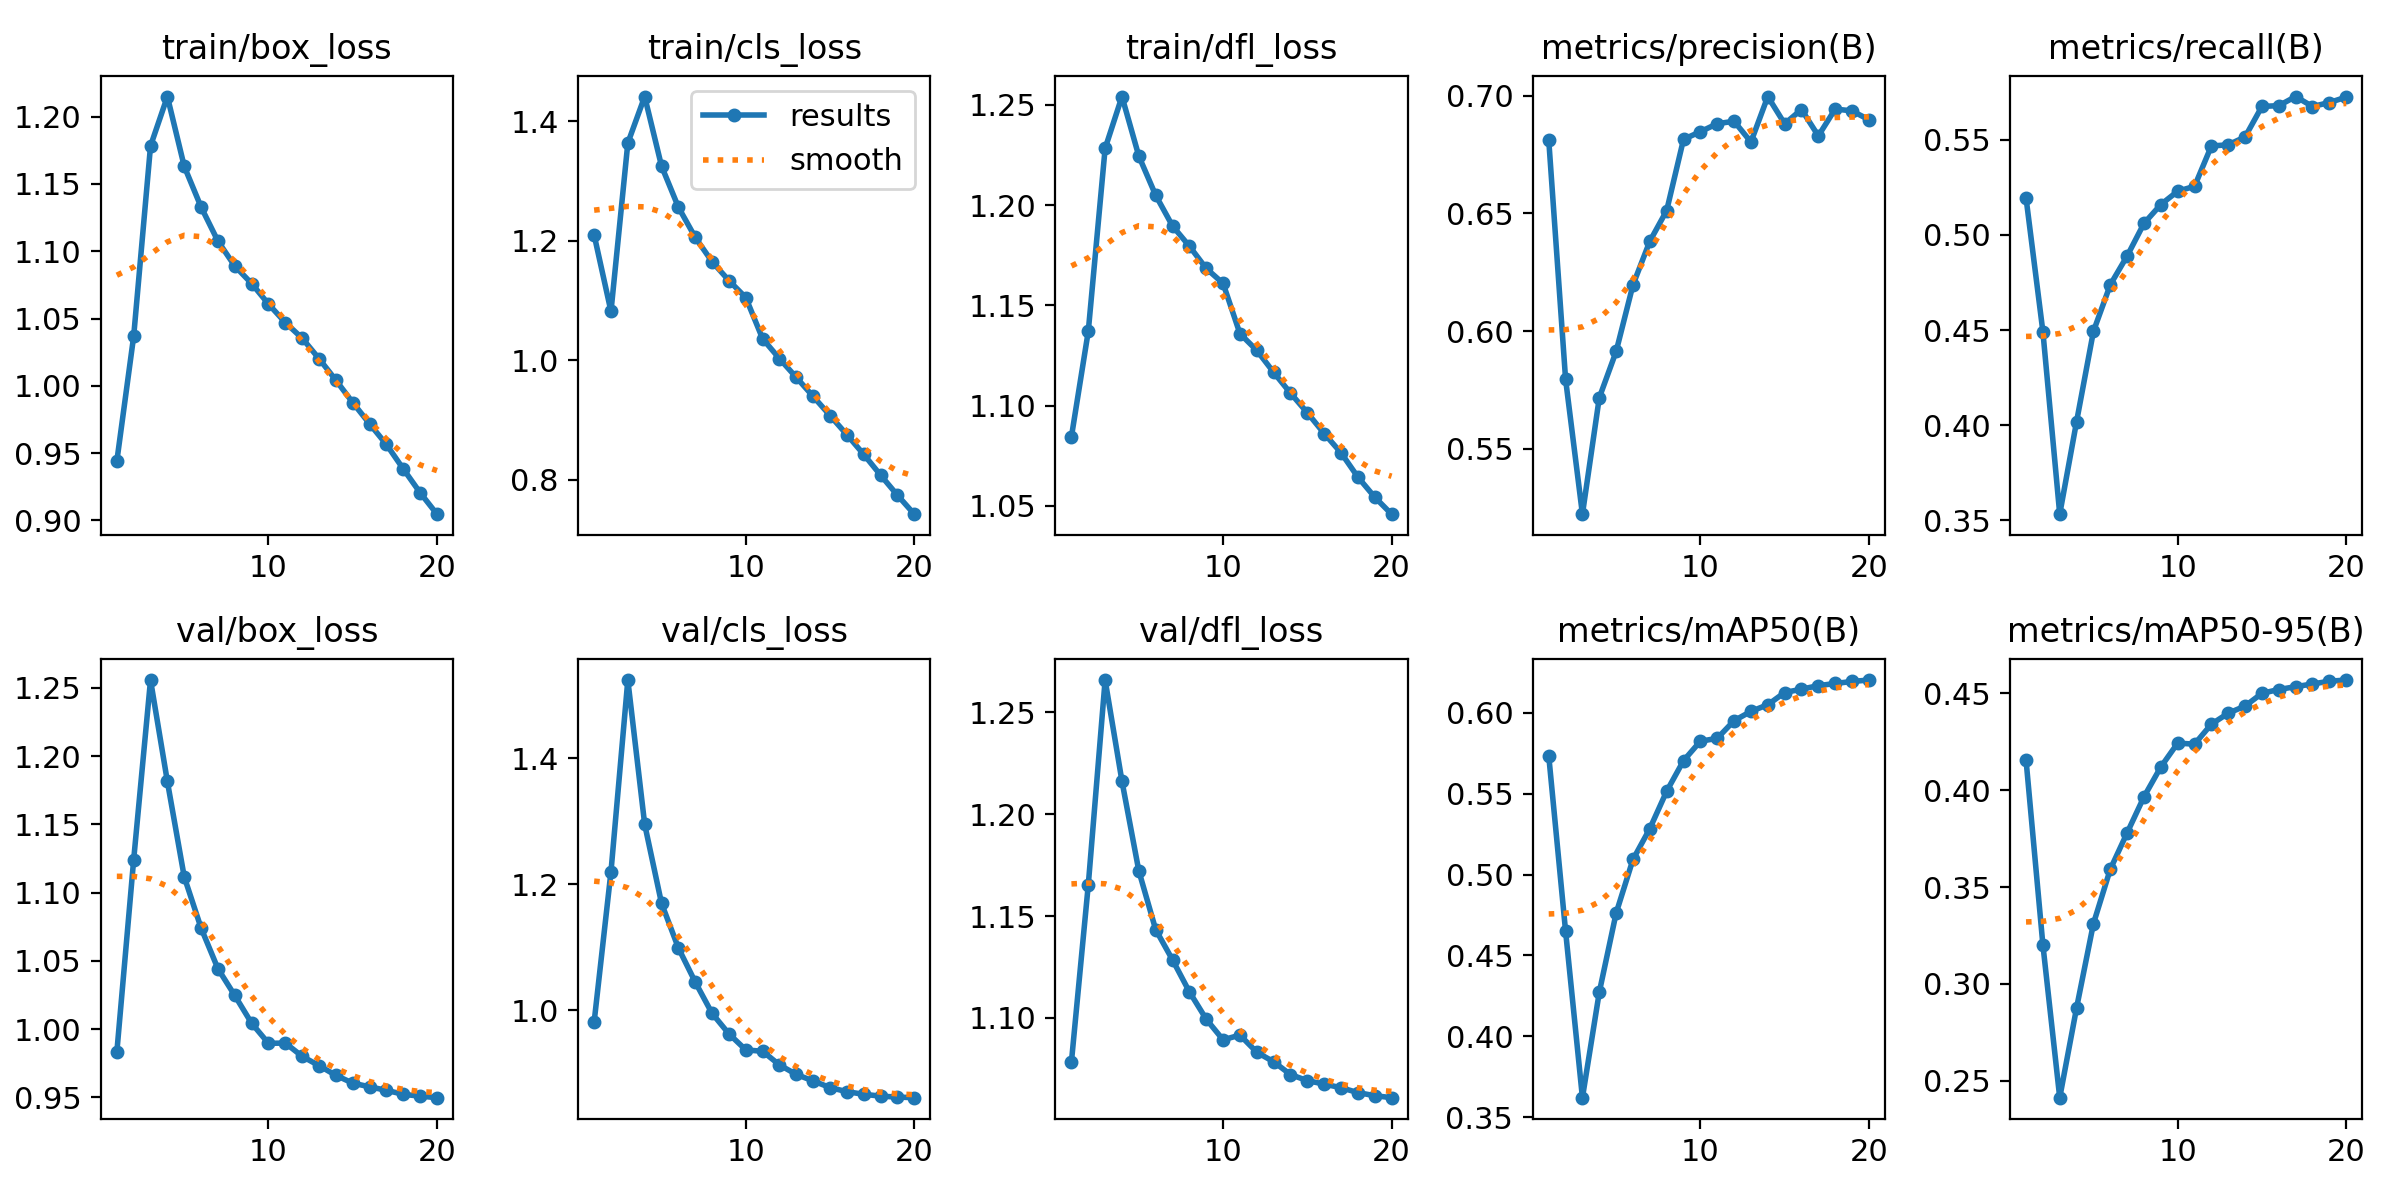

The file beside this chart, header and first rows:
epoch, time, train/box_loss, train/cls_loss, train/dfl_loss, metrics/precision(B), metrics/recall(B), metrics/mAP50(B), metrics/mAP50-95(B), val/box_loss, val/cls_loss, val/dfl_loss, lr/pg0, lr/pg1, lr/pg2, lr/pg3, lr/pg4, lr/pg5, lr/pg6, lr/pg7
1, 2608, 0.944, 1.209, 1.084, 0.6812, 0.5195, 0.5735, 0.4157, 0.9831, 0.9809, 1.078, 0.009989, 0.00333, 0.009989, 0.00333, 0.009989, 0.00333, 0.009989, 0.00333
2, 5033, 1.037, 1.081, 1.137, 0.5796, 0.4492, 0.465, 0.3203, 1.124, 1.22, 1.165, 0.019, 0.006333, 0.019, 0.006333, 0.019, 0.006333, 0.019, 0.006333
3, 7648, 1.178, 1.363, 1.228, 0.5223, 0.3531, 0.3621, 0.2413, 1.256, 1.525, 1.266, 0.02702, 0.009007, 0.02702, 0.009007, 0.02702, 0.009007, 0.02702, 0.009007
4, 10538, 1.215, 1.441, 1.254, 0.5717, 0.4018, 0.4272, 0.2877, 1.181, 1.295, 1.216, 0.02555, 0.008515, 0.02555, 0.008515, 0.02555, 0.008515, 0.02555, 0.008515
5, 12004, 1.163, 1.325, 1.224, 0.5914, 0.4493, 0.4761, 0.3311, 1.112, 1.17, 1.172, 0.02406, 0.00802, 0.02406, 0.00802, 0.02406, 0.00802, 0.02406, 0.00802
6, 14387, 1.133, 1.256, 1.205, 0.6197, 0.4738, 0.5093, 0.3592, 1.074, 1.099, 1.143, 0.02258, 0.007525, 0.02258, 0.007525, 0.02258, 0.007525, 0.02258, 0.007525
7, 17629, 1.107, 1.205, 1.19, 0.6382, 0.4889, 0.5284, 0.378, 1.044, 1.045, 1.128, 0.02109, 0.00703, 0.02109, 0.00703, 0.02109, 0.00703, 0.02109, 0.00703
8, 20017, 1.089, 1.165, 1.18, 0.6512, 0.5061, 0.5515, 0.3966, 1.025, 0.9947, 1.113, 0.01961, 0.006535, 0.01961, 0.006535, 0.01961, 0.006535, 0.01961, 0.006535
9, 23054, 1.076, 1.133, 1.168, 0.6814, 0.516, 0.5704, 0.412, 1.004, 0.9622, 1.099, 0.01812, 0.00604, 0.01812, 0.00604, 0.01812, 0.00604, 0.01812, 0.00604
10, 26071, 1.061, 1.105, 1.161, 0.6847, 0.523, 0.5824, 0.4243, 0.9896, 0.9367, 1.089, 0.01664, 0.005545, 0.01664, 0.005545, 0.01664, 0.005545, 0.01664, 0.005545
11, 27829, 1.047, 1.036, 1.136, 0.6881, 0.5256, 0.5842, 0.4237, 0.9899, 0.9345, 1.092, 0.01515, 0.00505, 0.01515, 0.00505, 0.01515, 0.00505, 0.01515, 0.00505
12, 29156, 1.035, 1.002, 1.128, 0.6891, 0.5468, 0.5951, 0.4341, 0.9801, 0.9128, 1.083, 0.01367, 0.004555, 0.01367, 0.004555, 0.01367, 0.004555, 0.01367, 0.004555
13, 30459, 1.02, 0.9709, 1.117, 0.6803, 0.5474, 0.6009, 0.4397, 0.9733, 0.8977, 1.078, 0.01218, 0.00406, 0.01218, 0.00406, 0.01218, 0.00406, 0.01218, 0.00406
14, 31570, 1.004, 0.9391, 1.106, 0.6996, 0.5516, 0.605, 0.4434, 0.9662, 0.8873, 1.072, 0.01069, 0.003565, 0.01069, 0.003565, 0.01069, 0.003565, 0.01069, 0.003565
15, 32518, 0.9876, 0.9072, 1.096, 0.688, 0.5676, 0.6125, 0.45, 0.9605, 0.8768, 1.069, 0.00921, 0.00307, 0.00921, 0.00307, 0.00921, 0.00307, 0.00921, 0.00307
16, 33666, 0.9718, 0.8751, 1.086, 0.6941, 0.568, 0.6146, 0.452, 0.9578, 0.8702, 1.067, 0.007725, 0.002575, 0.007725, 0.002575, 0.007725, 0.002575, 0.007725, 0.002575
17, 34967, 0.9564, 0.8422, 1.076, 0.6829, 0.5728, 0.6168, 0.4534, 0.9552, 0.8661, 1.066, 0.00624, 0.00208, 0.00624, 0.00208, 0.00624, 0.00208, 0.00624, 0.00208
18, 36256, 0.9383, 0.8075, 1.064, 0.6943, 0.5676, 0.6181, 0.4548, 0.9523, 0.8632, 1.063, 0.004755, 0.001585, 0.004755, 0.001585, 0.004755, 0.001585, 0.004755, 0.001585
19, 37201, 0.9206, 0.7739, 1.054, 0.6935, 0.5696, 0.6194, 0.4562, 0.951, 0.8617, 1.062, 0.00327, 0.00109, 0.00327, 0.00109, 0.00327, 0.00109, 0.00327, 0.00109
20, 38147, 0.9047, 0.7421, 1.046, 0.6897, 0.5725, 0.6202, 0.4568, 0.9498, 0.8607, 1.061, 0.001785, 0.000595, 0.001785, 0.000595, 0.001785, 0.000595, 0.001785, 0.000595
